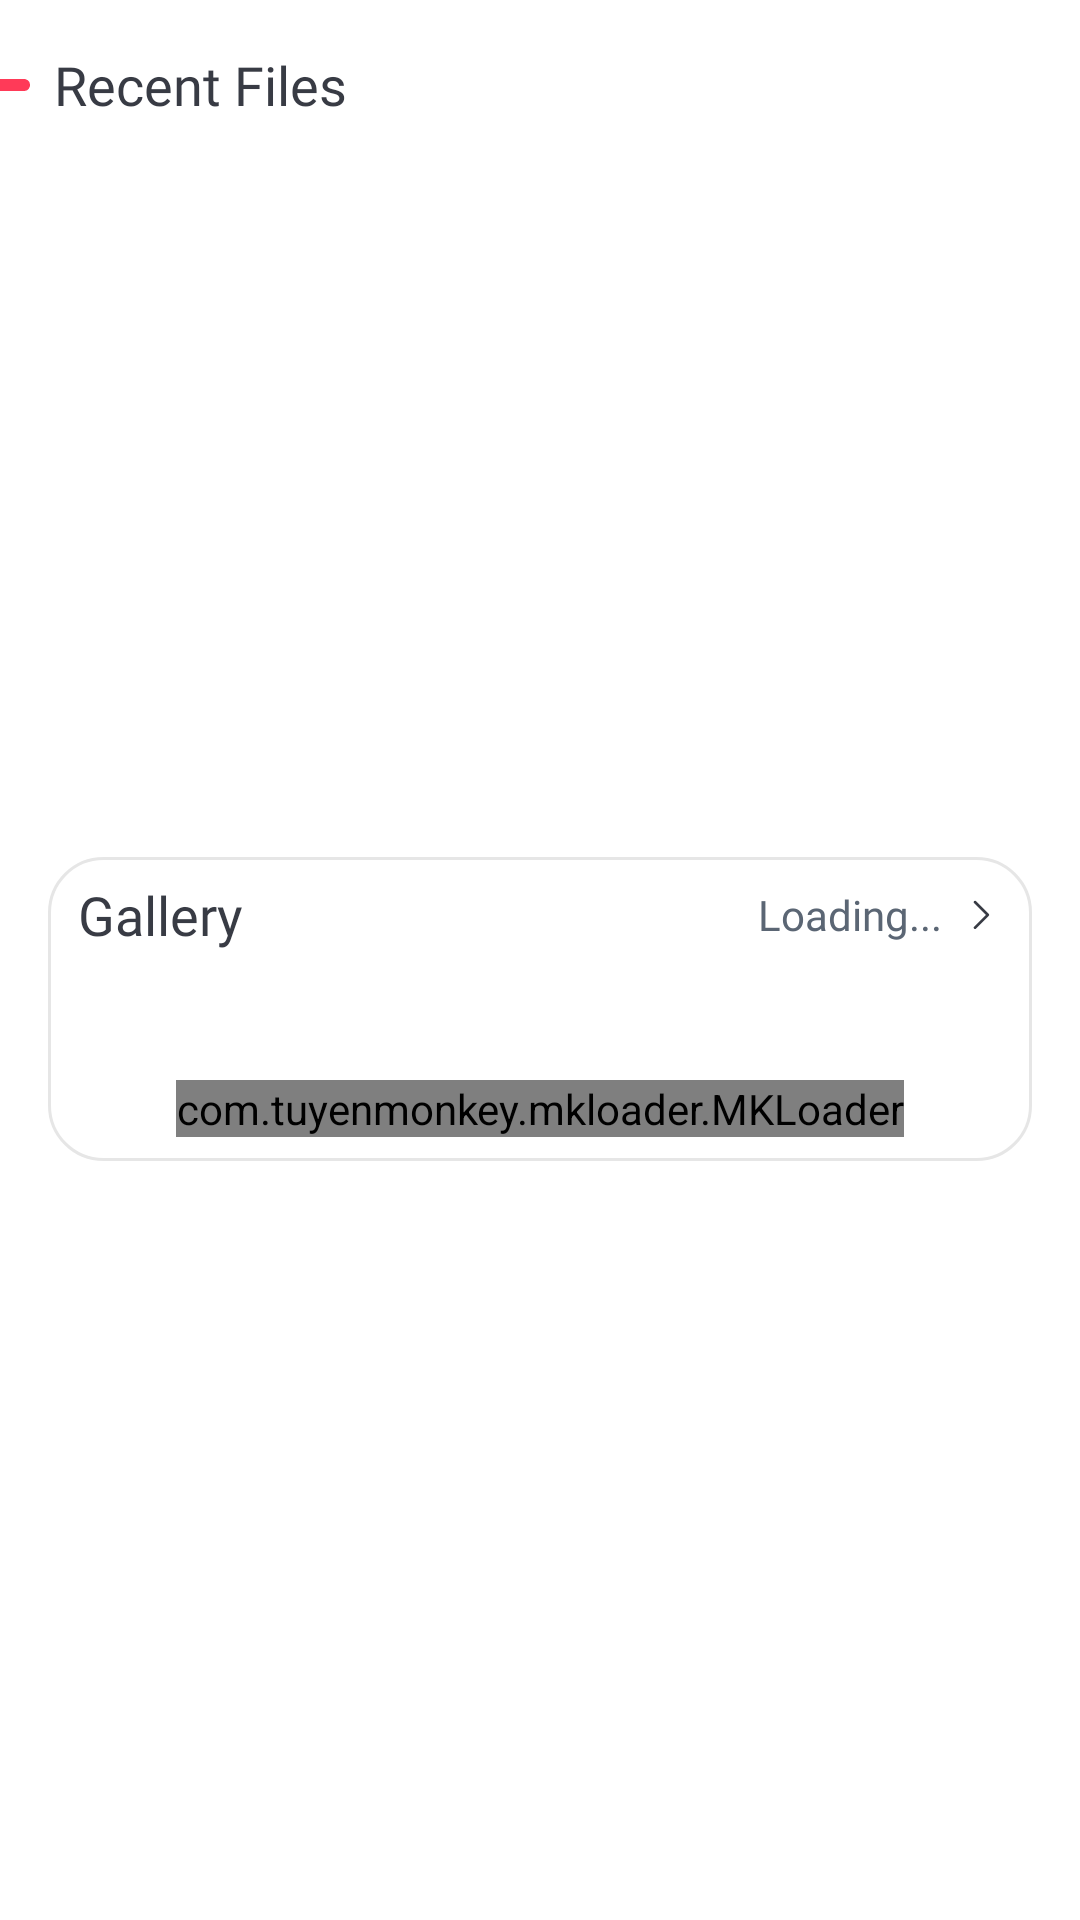

Write the Android layout XML for this screen, with the resource values it uses.
<!-- AndroidManifest.xml: application theme Theme.FileManager -->
<!-- res/layout/recent_item.xml -->
<?xml version="1.0" encoding="utf-8"?>
<layout xmlns:android="http://schemas.android.com/apk/res/android"
    xmlns:app="http://schemas.android.com/apk/res-auto"
    xmlns:tools="http://schemas.android.com/tools">
<androidx.constraintlayout.widget.ConstraintLayout
    android:layout_width="match_parent"
    android:layout_height="wrap_content">

    <ImageView
        android:id="@+id/imageView8"
        android:layout_width="wrap_content"
        android:layout_height="wrap_content"
        android:src="@drawable/ic_recents_line"
        app:layout_constraintBottom_toBottomOf="@+id/textView25"
        app:layout_constraintStart_toStartOf="parent"
        app:layout_constraintTop_toTopOf="@+id/textView25" />

    <TextView
        android:id="@+id/textView25"
        android:layout_width="wrap_content"
        android:layout_height="wrap_content"
        android:layout_marginStart="8dp"
        android:layout_marginLeft="8dp"
        android:layout_marginTop="16dp"
        android:textSize="18sp"
        android:fontFamily="@font/itc_avant_garde_std_demi"
        android:text="Recent Files"
        android:textColor="#383B44"
        app:layout_constraintStart_toEndOf="@+id/imageView8"
        app:layout_constraintTop_toTopOf="parent" />


    <androidx.constraintlayout.widget.ConstraintLayout
        android:layout_width="match_parent"
        android:layout_height="wrap_content"
        android:layout_marginStart="16dp"
        android:layout_marginLeft="16dp"
        android:layout_marginTop="8dp"
        android:layout_marginEnd="16dp"
        android:layout_marginRight="16dp"
        android:layout_marginBottom="16dp"
        android:background="@drawable/round_outline"
        app:layout_constraintBottom_toBottomOf="parent"
        app:layout_constraintEnd_toEndOf="parent"
        app:layout_constraintStart_toStartOf="parent"
        app:layout_constraintTop_toBottomOf="@+id/textView25">

        <TextView
            android:id="@+id/textView26"
            android:layout_width="wrap_content"
            android:layout_height="wrap_content"
            android:layout_marginStart="10dp"
            android:layout_marginLeft="10dp"
            android:fontFamily="@font/itc_avant_garde_std_demi"
            android:text="Gallery"
            android:textColor="#383B44"
            android:textSize="18sp"
            app:layout_constraintBottom_toBottomOf="@+id/textView27"
            app:layout_constraintStart_toStartOf="parent"
            app:layout_constraintTop_toTopOf="@+id/textView27" />

        <ImageView
            android:id="@+id/imageView9"
            android:layout_width="18dp"
            android:layout_height="18dp"
            android:layout_marginTop="10dp"
            android:layout_marginEnd="8dp"
            android:layout_marginRight="8dp"
            android:padding="4dp"
            android:src="@drawable/ic_right_arrow"
            app:layout_constraintEnd_toEndOf="parent"
            app:layout_constraintTop_toTopOf="parent" />

        <TextView
            android:id="@+id/textView27"
            android:layout_width="wrap_content"
            android:layout_height="wrap_content"
            android:layout_marginEnd="4dp"
            android:layout_marginRight="4dp"
            android:fontFamily="@font/gilroy_light"
            android:text="Loading..."
            android:textColor="#5B6674"
            app:layout_constraintBottom_toBottomOf="@+id/imageView9"
            app:layout_constraintEnd_toStartOf="@+id/imageView9"
            app:layout_constraintTop_toTopOf="@+id/imageView9" />

        <TextView
            android:id="@+id/textView28"
            android:layout_width="wrap_content"
            android:layout_height="wrap_content"
            android:fontFamily="@font/gilroy_light"
            android:text="10 mins ago"
            android:visibility="gone"
            android:textColor="#5B6674"
            app:layout_constraintBottom_toBottomOf="@+id/textView27"
            app:layout_constraintEnd_toStartOf="@+id/textView27"
            app:layout_constraintStart_toEndOf="@+id/textView26"
            app:layout_constraintTop_toTopOf="@+id/textView27" />

        <TextView
            android:id="@+id/tv_no_image"
            android:layout_width="wrap_content"
            android:layout_height="wrap_content"
            android:layout_marginStart="8dp"
            android:layout_marginLeft="8dp"
            android:layout_marginTop="8dp"
            android:layout_marginEnd="8dp"
            android:layout_marginRight="8dp"
            android:layout_marginBottom="8dp"
            android:fontFamily="@font/gilroy_light"
            android:text="No Recent Image"
            android:visibility="gone"
            android:textColor="#5B6674"
            android:textSize="16sp"
            app:layout_constraintBottom_toBottomOf="parent"
            app:layout_constraintEnd_toEndOf="parent"
            app:layout_constraintStart_toStartOf="parent"
            app:layout_constraintTop_toBottomOf="@+id/textView28" />

        <com.tuyenmonkey.mkloader.MKLoader
            android:id="@+id/loader"
            android:layout_width="wrap_content"
            android:layout_height="wrap_content"
            android:layout_centerInParent="true"
            android:layout_marginStart="8dp"
            android:layout_marginLeft="8dp"
            android:layout_marginTop="8dp"
            android:layout_marginEnd="8dp"
            android:layout_marginRight="8dp"
            android:layout_marginBottom="8dp"
            android:visibility="visible"
            app:layout_constraintBottom_toBottomOf="parent"
            app:layout_constraintEnd_toEndOf="parent"
            app:layout_constraintStart_toStartOf="parent"
            app:layout_constraintTop_toTopOf="@+id/rv"
            app:mk_color="@color/purple_500"
            app:mk_type="FishSpinner" />

        <androidx.recyclerview.widget.RecyclerView
            android:id="@+id/rv"
            android:layout_width="match_parent"
            android:layout_height="wrap_content"
            android:layout_marginStart="8dp"
            android:layout_marginLeft="8dp"
            android:layout_marginTop="8dp"
            android:layout_marginEnd="8dp"
            android:layout_marginRight="8dp"
            android:layout_marginBottom="8dp"
            app:layout_constraintBottom_toBottomOf="parent"
            app:layout_constraintEnd_toEndOf="parent"
            app:layout_constraintStart_toStartOf="parent"
            app:layout_constraintTop_toBottomOf="@+id/textView26" />

    </androidx.constraintlayout.widget.ConstraintLayout>

</androidx.constraintlayout.widget.ConstraintLayout>
</layout>
<!-- resources referenced by this layout -->
<resources>
  <color name="purple_500">#FF6200EE</color>
  <!-- drawable ic_recents_line: png bitmap (drawable-hdpi, 178 bytes) -->
  <!-- drawable ic_right_arrow: png bitmap (drawable, 368 bytes) -->
  <!-- drawable round_outline (drawable) -->
  <?xml version="1.0" encoding="utf-8"?>
  <shape xmlns:android="http://schemas.android.com/apk/res/android" android:shape="rectangle">
  
      <corners android:radius="18dp"/>
  
      <stroke android:color="#E6E6E6"
          android:width="1dp"/>
  
  </shape>
  <style name="Theme.FileManager" parent="Theme.MaterialComponents.Light.NoActionBar">
          
          <item name="colorPrimary">@color/white</item>
          <item name="colorPrimaryVariant">@color/purple_700</item>
          <item name="colorOnPrimary">@color/white</item>
          
          <item name="colorSecondary">@color/teal_200</item>
          <item name="colorSecondaryVariant">@color/teal_700</item>
          <item name="colorOnSecondary">@color/black</item>
          
          <item name="android:statusBarColor" tools:targetApi="l">?attr/colorPrimaryVariant</item>
          
      </style>
  <color name="white">#FFFFFFFF</color>
  <color name="purple_700">#FF3700B3</color>
  <color name="teal_200">#FF03DAC5</color>
  <color name="teal_700">#FF018786</color>
  <color name="black">#FF000000</color>
</resources>
